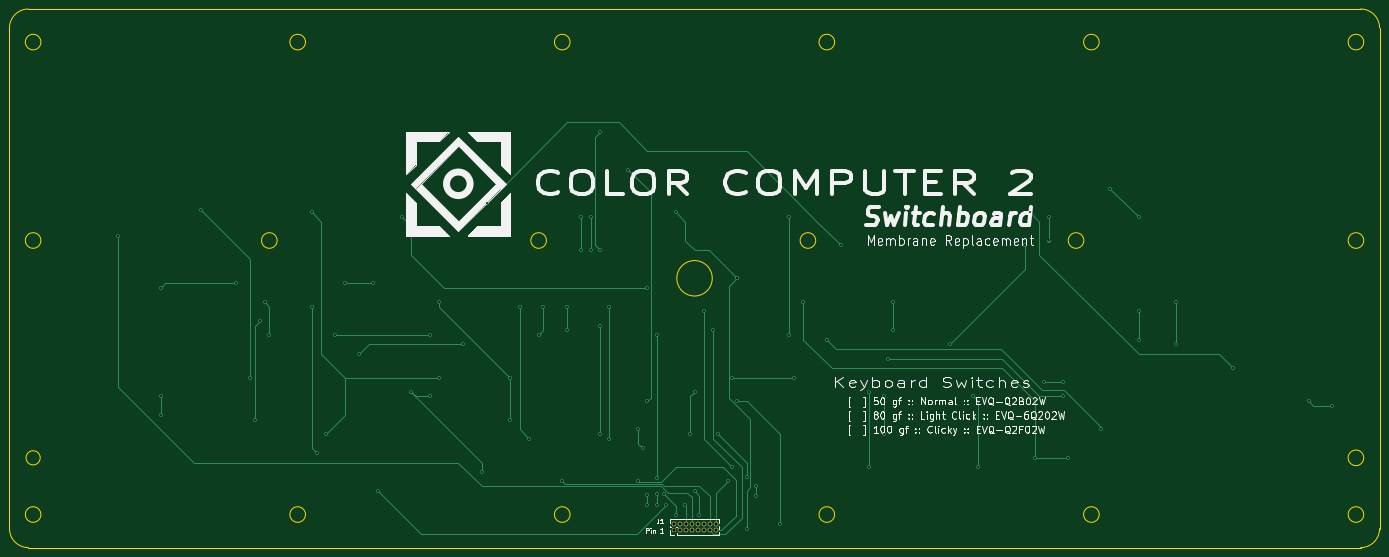
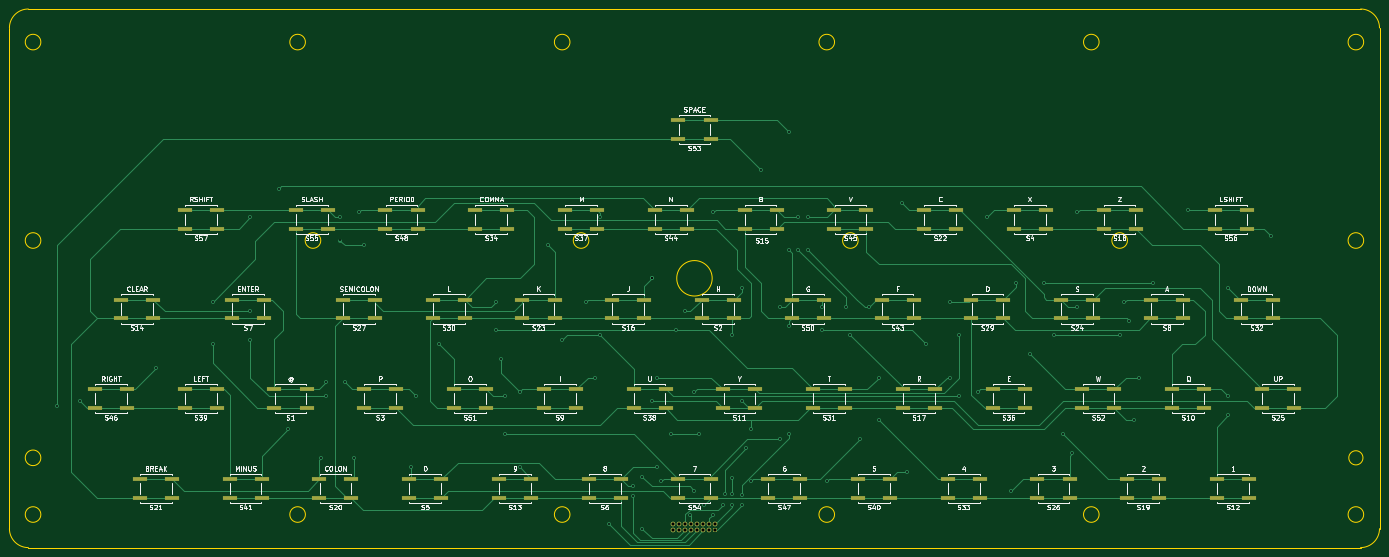
Circuit board: 10 layer files. Board 290.0 x 114.0 mm.
- bottom_copper: CoCo2SwitchBoard-B_Cu.gbl (30837 bytes)
- bottom_mask: CoCo2SwitchBoard-B_Mask.gbs (5956 bytes)
- paste: CoCo2SwitchBoard-B_Paste.gbp (5501 bytes)
- bottom_silk: CoCo2SwitchBoard-B_SilkS.gbo (101370 bytes)
- outline: CoCo2SwitchBoard-Edge_Cuts.gm1 (2613 bytes)
- top_copper: CoCo2SwitchBoard-F_Cu.gtl (11273 bytes)
- top_mask: CoCo2SwitchBoard-F_Mask.gts (959 bytes)
- paste: CoCo2SwitchBoard-F_Paste.gtp (504 bytes)
- top_silk: CoCo2SwitchBoard-F_SilkS.gto (44463 bytes)
- drill: CoCo2SwitchBoard-PTH.drl (1734 bytes)

=== bottom_copper: CoCo2SwitchBoard-B_Cu.gbl (30837 bytes, source omitted) ===
=== bottom_mask: CoCo2SwitchBoard-B_Mask.gbs ===
G04 #@! TF.GenerationSoftware,KiCad,Pcbnew,(5.1.10)-1*
G04 #@! TF.CreationDate,2022-07-15T10:43:49-04:00*
G04 #@! TF.ProjectId,CoCo2SwitchBoard,436f436f-3253-4776-9974-6368426f6172,1.0*
G04 #@! TF.SameCoordinates,Original*
G04 #@! TF.FileFunction,Soldermask,Bot*
G04 #@! TF.FilePolarity,Negative*
%FSLAX46Y46*%
G04 Gerber Fmt 4.6, Leading zero omitted, Abs format (unit mm)*
G04 Created by KiCad (PCBNEW (5.1.10)-1) date 2022-07-15 10:43:49*
%MOMM*%
%LPD*%
G01*
G04 APERTURE LIST*
%ADD10O,1.000000X1.000000*%
%ADD11R,1.000000X1.000000*%
%ADD12R,3.200000X1.000000*%
G04 APERTURE END LIST*
D10*
X144449800Y-2030000D03*
X144449800Y-3300000D03*
X143179800Y-2030000D03*
X143179800Y-3300000D03*
X141909800Y-2030000D03*
X141909800Y-3300000D03*
X140639800Y-2030000D03*
X140639800Y-3300000D03*
X139369800Y-2030000D03*
X139369800Y-3300000D03*
X138099800Y-2030000D03*
X138099800Y-3300000D03*
X136829800Y-2030000D03*
X136829800Y-3300000D03*
X135559800Y-2030000D03*
D11*
X135559800Y-3300000D03*
D12*
X167400000Y64500000D03*
X160600000Y64500000D03*
X160600000Y60500000D03*
X167400000Y60500000D03*
X247900000Y64500000D03*
X241100000Y64500000D03*
X241100000Y60500000D03*
X247900000Y60500000D03*
X29900000Y64500000D03*
X23100000Y64500000D03*
X23100000Y60500000D03*
X29900000Y60500000D03*
X224400000Y64500000D03*
X217600000Y64500000D03*
X217600000Y60500000D03*
X224400000Y60500000D03*
X143400000Y7500000D03*
X136600000Y7500000D03*
X136600000Y3500000D03*
X143400000Y3500000D03*
X143400000Y83500000D03*
X136600000Y83500000D03*
X136600000Y79500000D03*
X143400000Y79500000D03*
X57900000Y26500000D03*
X51100000Y26500000D03*
X51100000Y22500000D03*
X57900000Y22500000D03*
X190900000Y26500000D03*
X184100000Y26500000D03*
X184100000Y22500000D03*
X190900000Y22500000D03*
X119400000Y45500000D03*
X112600000Y45500000D03*
X112600000Y41500000D03*
X119400000Y41500000D03*
X205400000Y64500000D03*
X198600000Y64500000D03*
X198600000Y60500000D03*
X205400000Y60500000D03*
X124400000Y7500000D03*
X117600000Y7500000D03*
X117600000Y3500000D03*
X124400000Y3500000D03*
X266900000Y26500000D03*
X260100000Y26500000D03*
X260100000Y22500000D03*
X266900000Y22500000D03*
X110400000Y64500000D03*
X103600000Y64500000D03*
X103600000Y60500000D03*
X110400000Y60500000D03*
X148400000Y64500000D03*
X141600000Y64500000D03*
X141600000Y60500000D03*
X148400000Y60500000D03*
X100400000Y45500000D03*
X93600000Y45500000D03*
X93600000Y41500000D03*
X100400000Y41500000D03*
X238400000Y7500000D03*
X231600000Y7500000D03*
X231600000Y3500000D03*
X238400000Y3500000D03*
X105400000Y7500000D03*
X98600000Y7500000D03*
X98600000Y3500000D03*
X105400000Y3500000D03*
X247900000Y26500000D03*
X241100000Y26500000D03*
X241100000Y22500000D03*
X247900000Y22500000D03*
X152900000Y26500000D03*
X146100000Y26500000D03*
X146100000Y22500000D03*
X152900000Y22500000D03*
X76900000Y26500000D03*
X70100000Y26500000D03*
X70100000Y22500000D03*
X76900000Y22500000D03*
X186400000Y64500000D03*
X179600000Y64500000D03*
X179600000Y60500000D03*
X186400000Y60500000D03*
X86400000Y7500000D03*
X79600000Y7500000D03*
X79600000Y3500000D03*
X86400000Y3500000D03*
X24400000Y45500000D03*
X17600000Y45500000D03*
X17600000Y41500000D03*
X24400000Y41500000D03*
X114900000Y26500000D03*
X108100000Y26500000D03*
X108100000Y22500000D03*
X114900000Y22500000D03*
X195400000Y45500000D03*
X188600000Y45500000D03*
X188600000Y41500000D03*
X195400000Y41500000D03*
X81400000Y45500000D03*
X74600000Y45500000D03*
X74600000Y41500000D03*
X81400000Y41500000D03*
X214400000Y45500000D03*
X207600000Y45500000D03*
X207600000Y41500000D03*
X214400000Y41500000D03*
X67400000Y7500000D03*
X60600000Y7500000D03*
X60600000Y3500000D03*
X67400000Y3500000D03*
X19900000Y26500000D03*
X13100000Y26500000D03*
X13100000Y22500000D03*
X19900000Y22500000D03*
X62400000Y45500000D03*
X55600000Y45500000D03*
X55600000Y41500000D03*
X62400000Y41500000D03*
X176400000Y45500000D03*
X169600000Y45500000D03*
X169600000Y41500000D03*
X176400000Y41500000D03*
X91400000Y64500000D03*
X84600000Y64500000D03*
X84600000Y60500000D03*
X91400000Y60500000D03*
X257400000Y7500000D03*
X250600000Y7500000D03*
X250600000Y3500000D03*
X257400000Y3500000D03*
X219400000Y7500000D03*
X212600000Y7500000D03*
X212600000Y3500000D03*
X219400000Y3500000D03*
X48400000Y7500000D03*
X41600000Y7500000D03*
X41600000Y3500000D03*
X48400000Y3500000D03*
X53400000Y64500000D03*
X46600000Y64500000D03*
X46600000Y60500000D03*
X53400000Y60500000D03*
X95900000Y26500000D03*
X89100000Y26500000D03*
X89100000Y22500000D03*
X95900000Y22500000D03*
X157400000Y45500000D03*
X150600000Y45500000D03*
X150600000Y41500000D03*
X157400000Y41500000D03*
X129400000Y64500000D03*
X122600000Y64500000D03*
X122600000Y60500000D03*
X129400000Y60500000D03*
X261400000Y45500000D03*
X254600000Y45500000D03*
X254600000Y41500000D03*
X261400000Y41500000D03*
X181400000Y7500000D03*
X174600000Y7500000D03*
X174600000Y3500000D03*
X181400000Y3500000D03*
X29400000Y7500000D03*
X22600000Y7500000D03*
X22600000Y3500000D03*
X29400000Y3500000D03*
X133900000Y26500000D03*
X127100000Y26500000D03*
X127100000Y22500000D03*
X133900000Y22500000D03*
X38900000Y26500000D03*
X32100000Y26500000D03*
X32100000Y22500000D03*
X38900000Y22500000D03*
X171900000Y26500000D03*
X165100000Y26500000D03*
X165100000Y22500000D03*
X171900000Y22500000D03*
X43400000Y45500000D03*
X36600000Y45500000D03*
X36600000Y41500000D03*
X43400000Y41500000D03*
X237900000Y45500000D03*
X231100000Y45500000D03*
X231100000Y41500000D03*
X237900000Y41500000D03*
X162400000Y7500000D03*
X155600000Y7500000D03*
X155600000Y3500000D03*
X162400000Y3500000D03*
X200400000Y7500000D03*
X193600000Y7500000D03*
X193600000Y3500000D03*
X200400000Y3500000D03*
X72400000Y64500000D03*
X65600000Y64500000D03*
X65600000Y60500000D03*
X72400000Y60500000D03*
X209900000Y26500000D03*
X203100000Y26500000D03*
X203100000Y22500000D03*
X209900000Y22500000D03*
X138400000Y45500000D03*
X131600000Y45500000D03*
X131600000Y41500000D03*
X138400000Y41500000D03*
X228900000Y26500000D03*
X222100000Y26500000D03*
X222100000Y22500000D03*
X228900000Y22500000D03*
M02*

=== paste: CoCo2SwitchBoard-B_Paste.gbp ===
G04 #@! TF.GenerationSoftware,KiCad,Pcbnew,(5.1.10)-1*
G04 #@! TF.CreationDate,2022-07-15T10:43:49-04:00*
G04 #@! TF.ProjectId,CoCo2SwitchBoard,436f436f-3253-4776-9974-6368426f6172,1.0*
G04 #@! TF.SameCoordinates,Original*
G04 #@! TF.FileFunction,Paste,Bot*
G04 #@! TF.FilePolarity,Positive*
%FSLAX46Y46*%
G04 Gerber Fmt 4.6, Leading zero omitted, Abs format (unit mm)*
G04 Created by KiCad (PCBNEW (5.1.10)-1) date 2022-07-15 10:43:49*
%MOMM*%
%LPD*%
G01*
G04 APERTURE LIST*
%ADD10R,3.200000X1.000000*%
G04 APERTURE END LIST*
D10*
X167400000Y64500000D03*
X160600000Y64500000D03*
X160600000Y60500000D03*
X167400000Y60500000D03*
X247900000Y64500000D03*
X241100000Y64500000D03*
X241100000Y60500000D03*
X247900000Y60500000D03*
X29900000Y64500000D03*
X23100000Y64500000D03*
X23100000Y60500000D03*
X29900000Y60500000D03*
X224400000Y64500000D03*
X217600000Y64500000D03*
X217600000Y60500000D03*
X224400000Y60500000D03*
X143400000Y7500000D03*
X136600000Y7500000D03*
X136600000Y3500000D03*
X143400000Y3500000D03*
X143400000Y83500000D03*
X136600000Y83500000D03*
X136600000Y79500000D03*
X143400000Y79500000D03*
X57900000Y26500000D03*
X51100000Y26500000D03*
X51100000Y22500000D03*
X57900000Y22500000D03*
X190900000Y26500000D03*
X184100000Y26500000D03*
X184100000Y22500000D03*
X190900000Y22500000D03*
X119400000Y45500000D03*
X112600000Y45500000D03*
X112600000Y41500000D03*
X119400000Y41500000D03*
X205400000Y64500000D03*
X198600000Y64500000D03*
X198600000Y60500000D03*
X205400000Y60500000D03*
X124400000Y7500000D03*
X117600000Y7500000D03*
X117600000Y3500000D03*
X124400000Y3500000D03*
X266900000Y26500000D03*
X260100000Y26500000D03*
X260100000Y22500000D03*
X266900000Y22500000D03*
X110400000Y64500000D03*
X103600000Y64500000D03*
X103600000Y60500000D03*
X110400000Y60500000D03*
X148400000Y64500000D03*
X141600000Y64500000D03*
X141600000Y60500000D03*
X148400000Y60500000D03*
X100400000Y45500000D03*
X93600000Y45500000D03*
X93600000Y41500000D03*
X100400000Y41500000D03*
X238400000Y7500000D03*
X231600000Y7500000D03*
X231600000Y3500000D03*
X238400000Y3500000D03*
X105400000Y7500000D03*
X98600000Y7500000D03*
X98600000Y3500000D03*
X105400000Y3500000D03*
X247900000Y26500000D03*
X241100000Y26500000D03*
X241100000Y22500000D03*
X247900000Y22500000D03*
X152900000Y26500000D03*
X146100000Y26500000D03*
X146100000Y22500000D03*
X152900000Y22500000D03*
X76900000Y26500000D03*
X70100000Y26500000D03*
X70100000Y22500000D03*
X76900000Y22500000D03*
X186400000Y64500000D03*
X179600000Y64500000D03*
X179600000Y60500000D03*
X186400000Y60500000D03*
X86400000Y7500000D03*
X79600000Y7500000D03*
X79600000Y3500000D03*
X86400000Y3500000D03*
X24400000Y45500000D03*
X17600000Y45500000D03*
X17600000Y41500000D03*
X24400000Y41500000D03*
X114900000Y26500000D03*
X108100000Y26500000D03*
X108100000Y22500000D03*
X114900000Y22500000D03*
X195400000Y45500000D03*
X188600000Y45500000D03*
X188600000Y41500000D03*
X195400000Y41500000D03*
X81400000Y45500000D03*
X74600000Y45500000D03*
X74600000Y41500000D03*
X81400000Y41500000D03*
X214400000Y45500000D03*
X207600000Y45500000D03*
X207600000Y41500000D03*
X214400000Y41500000D03*
X67400000Y7500000D03*
X60600000Y7500000D03*
X60600000Y3500000D03*
X67400000Y3500000D03*
X19900000Y26500000D03*
X13100000Y26500000D03*
X13100000Y22500000D03*
X19900000Y22500000D03*
X62400000Y45500000D03*
X55600000Y45500000D03*
X55600000Y41500000D03*
X62400000Y41500000D03*
X176400000Y45500000D03*
X169600000Y45500000D03*
X169600000Y41500000D03*
X176400000Y41500000D03*
X91400000Y64500000D03*
X84600000Y64500000D03*
X84600000Y60500000D03*
X91400000Y60500000D03*
X257400000Y7500000D03*
X250600000Y7500000D03*
X250600000Y3500000D03*
X257400000Y3500000D03*
X219400000Y7500000D03*
X212600000Y7500000D03*
X212600000Y3500000D03*
X219400000Y3500000D03*
X48400000Y7500000D03*
X41600000Y7500000D03*
X41600000Y3500000D03*
X48400000Y3500000D03*
X53400000Y64500000D03*
X46600000Y64500000D03*
X46600000Y60500000D03*
X53400000Y60500000D03*
X95900000Y26500000D03*
X89100000Y26500000D03*
X89100000Y22500000D03*
X95900000Y22500000D03*
X157400000Y45500000D03*
X150600000Y45500000D03*
X150600000Y41500000D03*
X157400000Y41500000D03*
X129400000Y64500000D03*
X122600000Y64500000D03*
X122600000Y60500000D03*
X129400000Y60500000D03*
X261400000Y45500000D03*
X254600000Y45500000D03*
X254600000Y41500000D03*
X261400000Y41500000D03*
X181400000Y7500000D03*
X174600000Y7500000D03*
X174600000Y3500000D03*
X181400000Y3500000D03*
X29400000Y7500000D03*
X22600000Y7500000D03*
X22600000Y3500000D03*
X29400000Y3500000D03*
X133900000Y26500000D03*
X127100000Y26500000D03*
X127100000Y22500000D03*
X133900000Y22500000D03*
X38900000Y26500000D03*
X32100000Y26500000D03*
X32100000Y22500000D03*
X38900000Y22500000D03*
X171900000Y26500000D03*
X165100000Y26500000D03*
X165100000Y22500000D03*
X171900000Y22500000D03*
X43400000Y45500000D03*
X36600000Y45500000D03*
X36600000Y41500000D03*
X43400000Y41500000D03*
X237900000Y45500000D03*
X231100000Y45500000D03*
X231100000Y41500000D03*
X237900000Y41500000D03*
X162400000Y7500000D03*
X155600000Y7500000D03*
X155600000Y3500000D03*
X162400000Y3500000D03*
X200400000Y7500000D03*
X193600000Y7500000D03*
X193600000Y3500000D03*
X200400000Y3500000D03*
X72400000Y64500000D03*
X65600000Y64500000D03*
X65600000Y60500000D03*
X72400000Y60500000D03*
X209900000Y26500000D03*
X203100000Y26500000D03*
X203100000Y22500000D03*
X209900000Y22500000D03*
X138400000Y45500000D03*
X131600000Y45500000D03*
X131600000Y41500000D03*
X138400000Y41500000D03*
X228900000Y26500000D03*
X222100000Y26500000D03*
X222100000Y22500000D03*
X228900000Y22500000D03*
M02*

=== bottom_silk: CoCo2SwitchBoard-B_SilkS.gbo (101370 bytes, source omitted) ===
=== outline: CoCo2SwitchBoard-Edge_Cuts.gm1 ===
G04 #@! TF.GenerationSoftware,KiCad,Pcbnew,(5.1.10)-1*
G04 #@! TF.CreationDate,2022-07-15T10:43:49-04:00*
G04 #@! TF.ProjectId,CoCo2SwitchBoard,436f436f-3253-4776-9974-6368426f6172,1.0*
G04 #@! TF.SameCoordinates,Original*
G04 #@! TF.FileFunction,Profile,NP*
%FSLAX46Y46*%
G04 Gerber Fmt 4.6, Leading zero omitted, Abs format (unit mm)*
G04 Created by KiCad (PCBNEW (5.1.10)-1) date 2022-07-15 10:43:49*
%MOMM*%
%LPD*%
G01*
G04 APERTURE LIST*
G04 #@! TA.AperFunction,Profile*
%ADD10C,0.150000*%
G04 #@! TD*
G04 #@! TA.AperFunction,Profile*
%ADD11C,0.050000*%
G04 #@! TD*
G04 APERTURE END LIST*
D10*
X165650000Y58000000D02*
G75*
G03*
X165650000Y58000000I-1650000J0D01*
G01*
X281650000Y58000000D02*
G75*
G03*
X281650000Y58000000I-1650000J0D01*
G01*
X281650000Y12000000D02*
G75*
G03*
X281650000Y12000000I-1650000J0D01*
G01*
D11*
X143750000Y50000000D02*
G75*
G03*
X143750000Y50000000I-3750000J0D01*
G01*
X-5000000Y103000000D02*
G75*
G02*
X-1000000Y107000000I4000000J0D01*
G01*
X281000000Y107000000D02*
G75*
G02*
X285000000Y103000000I0J-4000000D01*
G01*
X-1000000Y107000000D02*
X281000000Y107000000D01*
X-1000000Y-7000000D02*
G75*
G02*
X-5000000Y-3000000I0J4000000D01*
G01*
X285000000Y-3000000D02*
G75*
G02*
X281000000Y-7000000I-4000000J0D01*
G01*
X-1000000Y-7000000D02*
X281000000Y-7000000D01*
X281000000Y-7000000D02*
X281000000Y-7000000D01*
D10*
X108650000Y58000000D02*
G75*
G03*
X108650000Y58000000I-1650000J0D01*
G01*
X222400000Y58000000D02*
G75*
G03*
X222400000Y58000000I-1650000J0D01*
G01*
X169650000Y100000000D02*
G75*
G03*
X169650000Y100000000I-1650000J0D01*
G01*
X225650000Y100000000D02*
G75*
G03*
X225650000Y100000000I-1650000J0D01*
G01*
X281650000Y100000000D02*
G75*
G03*
X281650000Y100000000I-1650000J0D01*
G01*
X51650000Y58000000D02*
G75*
G03*
X51650000Y58000000I-1650000J0D01*
G01*
X281650000Y0D02*
G75*
G03*
X281650000Y0I-1650000J0D01*
G01*
X225650000Y0D02*
G75*
G03*
X225650000Y0I-1650000J0D01*
G01*
X169650000Y0D02*
G75*
G03*
X169650000Y0I-1650000J0D01*
G01*
X113650000Y0D02*
G75*
G03*
X113650000Y0I-1650000J0D01*
G01*
X57650000Y0D02*
G75*
G03*
X57650000Y0I-1650000J0D01*
G01*
X113650000Y100000000D02*
G75*
G03*
X113650000Y100000000I-1650000J0D01*
G01*
X57650000Y100000000D02*
G75*
G03*
X57650000Y100000000I-1650000J0D01*
G01*
X1650000Y100000000D02*
G75*
G03*
X1650000Y100000000I-1650000J0D01*
G01*
X1650000Y58000000D02*
G75*
G03*
X1650000Y58000000I-1650000J0D01*
G01*
X1650000Y0D02*
G75*
G03*
X1650000Y0I-1650000J0D01*
G01*
X1500000Y12000000D02*
G75*
G03*
X1500000Y12000000I-1500000J0D01*
G01*
D11*
X285000000Y-3000000D02*
X285000000Y103000000D01*
X-5000000Y103000000D02*
X-5000000Y-3000000D01*
M02*

=== top_copper: CoCo2SwitchBoard-F_Cu.gtl (11273 bytes, source omitted) ===
=== top_mask: CoCo2SwitchBoard-F_Mask.gts ===
G04 #@! TF.GenerationSoftware,KiCad,Pcbnew,(5.1.10)-1*
G04 #@! TF.CreationDate,2022-07-15T10:43:49-04:00*
G04 #@! TF.ProjectId,CoCo2SwitchBoard,436f436f-3253-4776-9974-6368426f6172,1.0*
G04 #@! TF.SameCoordinates,Original*
G04 #@! TF.FileFunction,Soldermask,Top*
G04 #@! TF.FilePolarity,Negative*
%FSLAX46Y46*%
G04 Gerber Fmt 4.6, Leading zero omitted, Abs format (unit mm)*
G04 Created by KiCad (PCBNEW (5.1.10)-1) date 2022-07-15 10:43:49*
%MOMM*%
%LPD*%
G01*
G04 APERTURE LIST*
%ADD10O,1.000000X1.000000*%
%ADD11R,1.000000X1.000000*%
G04 APERTURE END LIST*
D10*
X144449800Y-2030000D03*
X144449800Y-3300000D03*
X143179800Y-2030000D03*
X143179800Y-3300000D03*
X141909800Y-2030000D03*
X141909800Y-3300000D03*
X140639800Y-2030000D03*
X140639800Y-3300000D03*
X139369800Y-2030000D03*
X139369800Y-3300000D03*
X138099800Y-2030000D03*
X138099800Y-3300000D03*
X136829800Y-2030000D03*
X136829800Y-3300000D03*
X135559800Y-2030000D03*
D11*
X135559800Y-3300000D03*
M02*

=== paste: CoCo2SwitchBoard-F_Paste.gtp ===
G04 #@! TF.GenerationSoftware,KiCad,Pcbnew,(5.1.10)-1*
G04 #@! TF.CreationDate,2022-07-15T10:43:49-04:00*
G04 #@! TF.ProjectId,CoCo2SwitchBoard,436f436f-3253-4776-9974-6368426f6172,1.0*
G04 #@! TF.SameCoordinates,Original*
G04 #@! TF.FileFunction,Paste,Top*
G04 #@! TF.FilePolarity,Positive*
%FSLAX46Y46*%
G04 Gerber Fmt 4.6, Leading zero omitted, Abs format (unit mm)*
G04 Created by KiCad (PCBNEW (5.1.10)-1) date 2022-07-15 10:43:49*
%MOMM*%
%LPD*%
G01*
G04 APERTURE LIST*
G04 APERTURE END LIST*
M02*

=== top_silk: CoCo2SwitchBoard-F_SilkS.gto (44463 bytes, source omitted) ===
=== drill: CoCo2SwitchBoard-PTH.drl ===
M48
INCH,TZ
T1C0.0157
T2C0.0256
%
G90
G05
T1
X7087Y23228
X10630Y18898
X10630Y9843
X10630Y8268
X13971Y25399
X16929Y19291
X18110Y11417
X18504Y7874
X18898Y16142
X19291Y17717
X19685Y14961
X23228Y25197
X23228Y17323
X23622Y5118
X24409Y6693
X25197Y14961
X25984Y19291
X27165Y13386
X28346Y19291
X28740Y1969
X30709Y24803
X31496Y10236
X33071Y14961
X33071Y9843
X33858Y17717
X33858Y11417
X35827Y14173
X37402Y3543
X37795Y25984
X39764Y11417
X39764Y7874
X40551Y17323
X41339Y6299
X42126Y14961
X42520Y17323
X44094Y2756
X44488Y17323
X44488Y15354
X45669Y24803
X45669Y22047
X46457Y24803
X46457Y22047
X47244Y31890
X47244Y22047
X47244Y15748
X47244Y6693
X48031Y17323
X48031Y6299
X49606Y28740
X50394Y7087
X50394Y2825
X50787Y5512
X51181Y18898
X51181Y9449
X51181Y1663
X51181Y787
X51969Y14961
X51969Y3002
X51969Y1683
X51969Y787
X52568Y1712
X52756Y787
X53543Y25197
X53543Y0
X54331Y787
X54724Y6693
X55118Y10236
X55118Y1969
X55507Y-5
X55906Y16929
X56693Y15354
X57087Y6693
X57874Y2756
X58268Y11417
X58268Y3937
X58661Y19685
X58661Y19685
X58661Y9449
X59449Y3150
X59449Y-1181
X60236Y2362
X60236Y1575
X62205Y-787
X62992Y24803
X62992Y14961
X63386Y11417
X64173Y17717
X66142Y14567
X67323Y22441
X69685Y10236
X69685Y3937
X70866Y9843
X70866Y6693
X71260Y12992
X71654Y17717
X71654Y15354
X76378Y14173
X78346Y9843
X78740Y3937
X82677Y22441
X83071Y25197
X83465Y4724
X84252Y11024
X84646Y24803
X84646Y22835
X85827Y11024
X85827Y9843
X86220Y4724
X88976Y7087
X89764Y27165
X92126Y24803
X92126Y16929
X92126Y14567
X95276Y17717
X95276Y14173
X100000Y12205
X106299Y9449
X108268Y9055
T2
X53370Y-799
X53370Y-1299
X53870Y-799
X53870Y-1299
X54370Y-799
X54370Y-1299
X54870Y-799
X54870Y-1299
X55370Y-799
X55370Y-1299
X55870Y-799
X55870Y-1299
X56370Y-799
X56370Y-1299
X56870Y-799
X56870Y-1299
T0
M30

